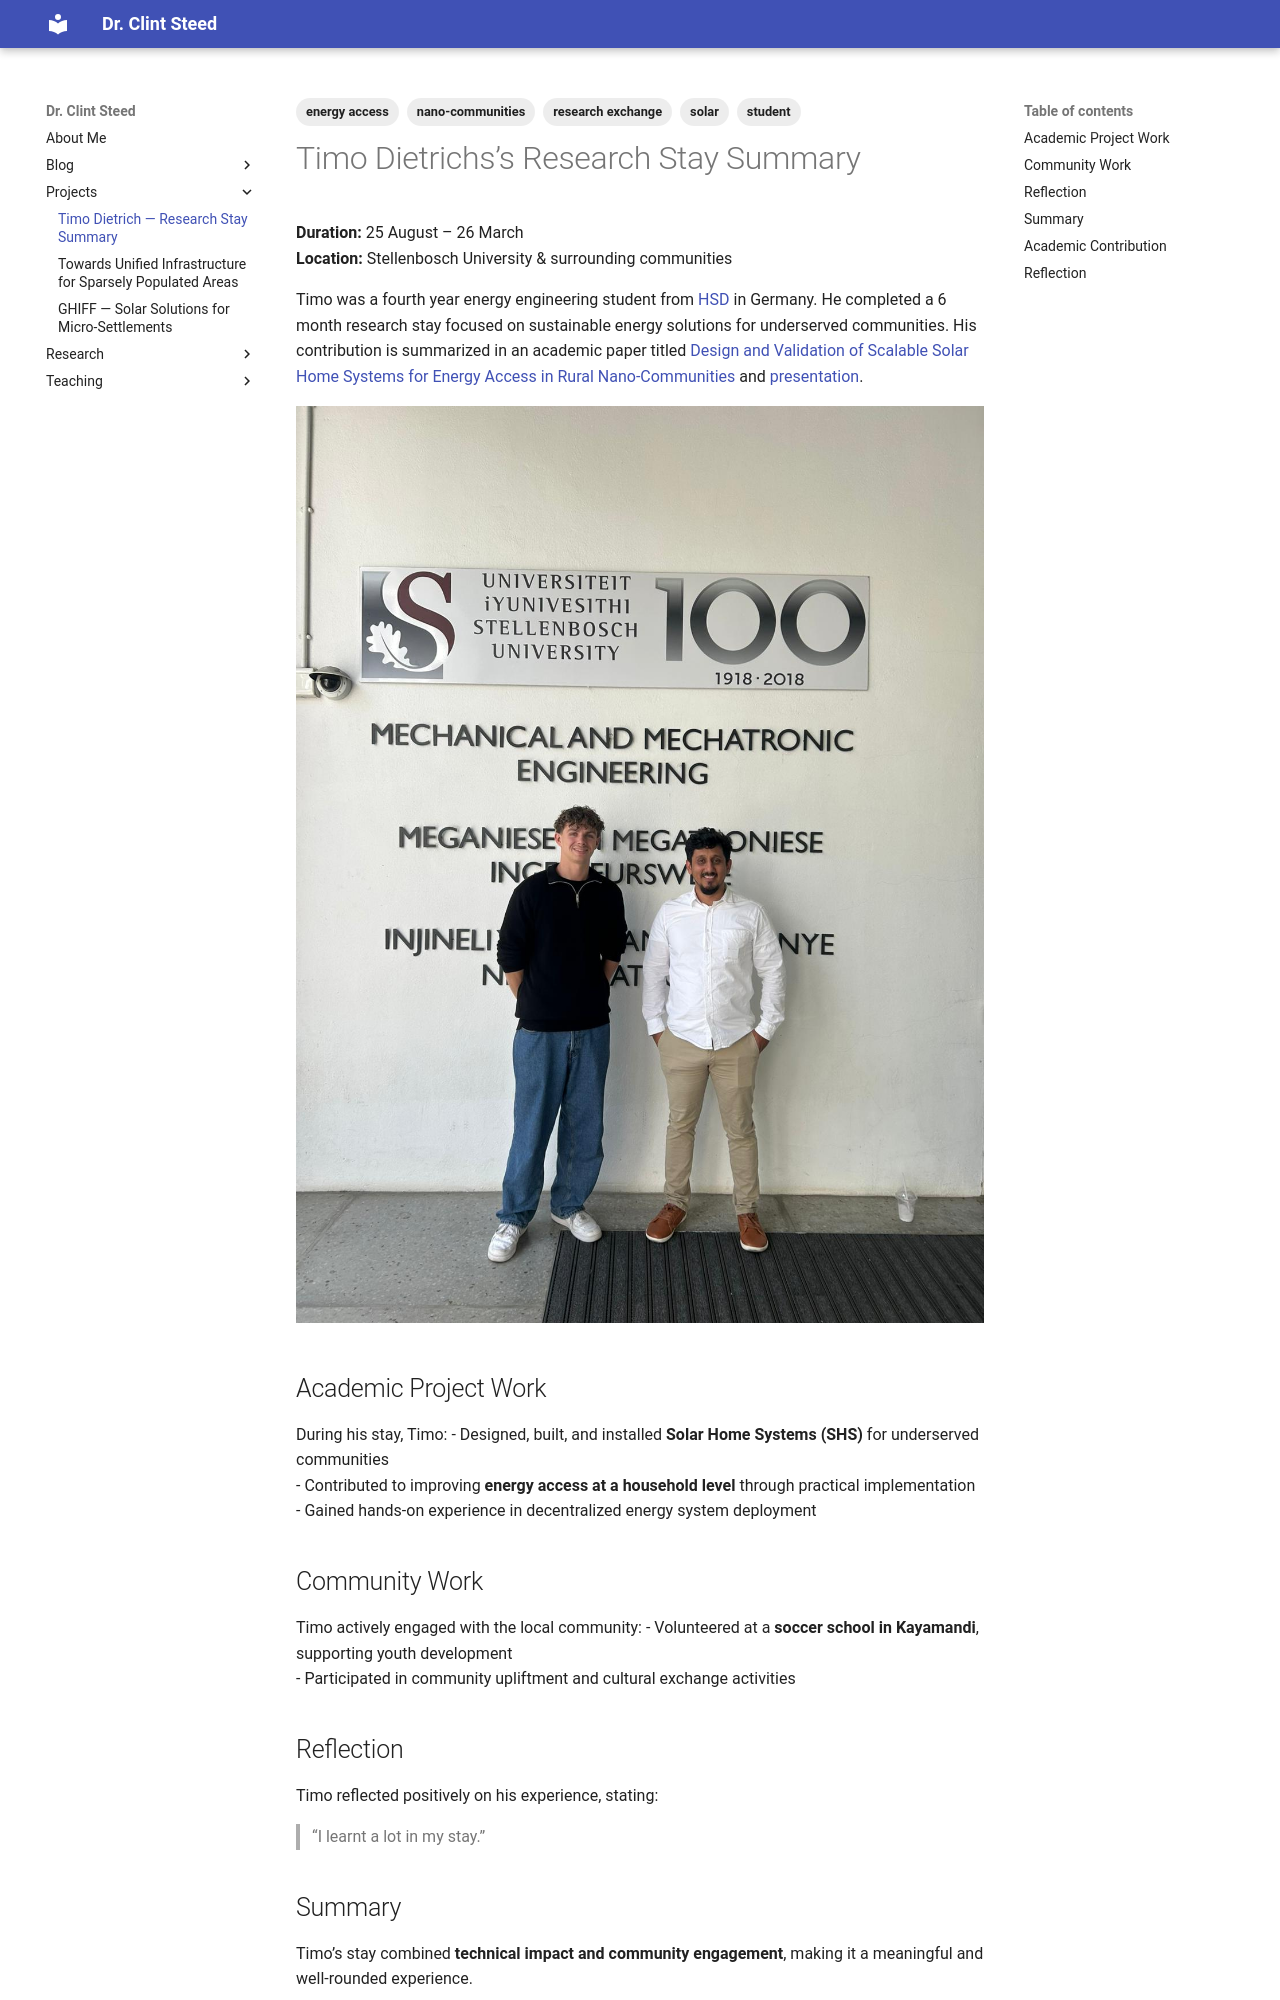

repository: Steedalion/Blog · page: Projects/2508-2602 Timo Dietrich/index.html · generator: mkdocs

---
title: Timo Dietrich — Research Stay Summary
description: Summary of a 6-month research exchange by German engineering student Timo Dietrich, focused on scalable solar home systems for rural nano-communities.
tags:
  - research exchange
  - solar
  - energy access
  - student
  - nano-communities
---
# Timo Dietrichs’s Research Stay Summary

**Duration:** 25 August – 26 March  
**Location:** Stellenbosch University & surrounding communities  

Timo  was a fourth year energy engineering student from [HSD](https://www.hs-duesseldorf.de/en) in Germany. He completed a 6 month research stay focused on sustainable energy solutions for underserved communities. His contribution is summarized in an academic paper titled [Design and Validation of Scalable Solar Home Systems for Energy Access in Rural Nano-Communities](./Timo Dietrich Paper.pdf) and [presentation](./Timo Dietrich presentation.pdf).

![](./PHOTO-2026-03-25-16-21-34.jpg)

## Academic Project Work
During his stay, Timo:
- Designed, built, and installed **Solar Home Systems (SHS)** for underserved communities  
- Contributed to improving **energy access at a household level** through practical implementation  
- Gained hands-on experience in decentralized energy system deployment  

## Community Work
Timo actively engaged with the local community:
- Volunteered at a **soccer school in Kayamandi**, supporting youth development  
- Participated in community upliftment and cultural exchange activities  

## Reflection
Timo reflected positively on his experience, stating:

> “I learnt a lot in my stay.”

## Summary
Timo’s stay combined **technical impact and community engagement**, making it a meaningful and well-rounded experience.
